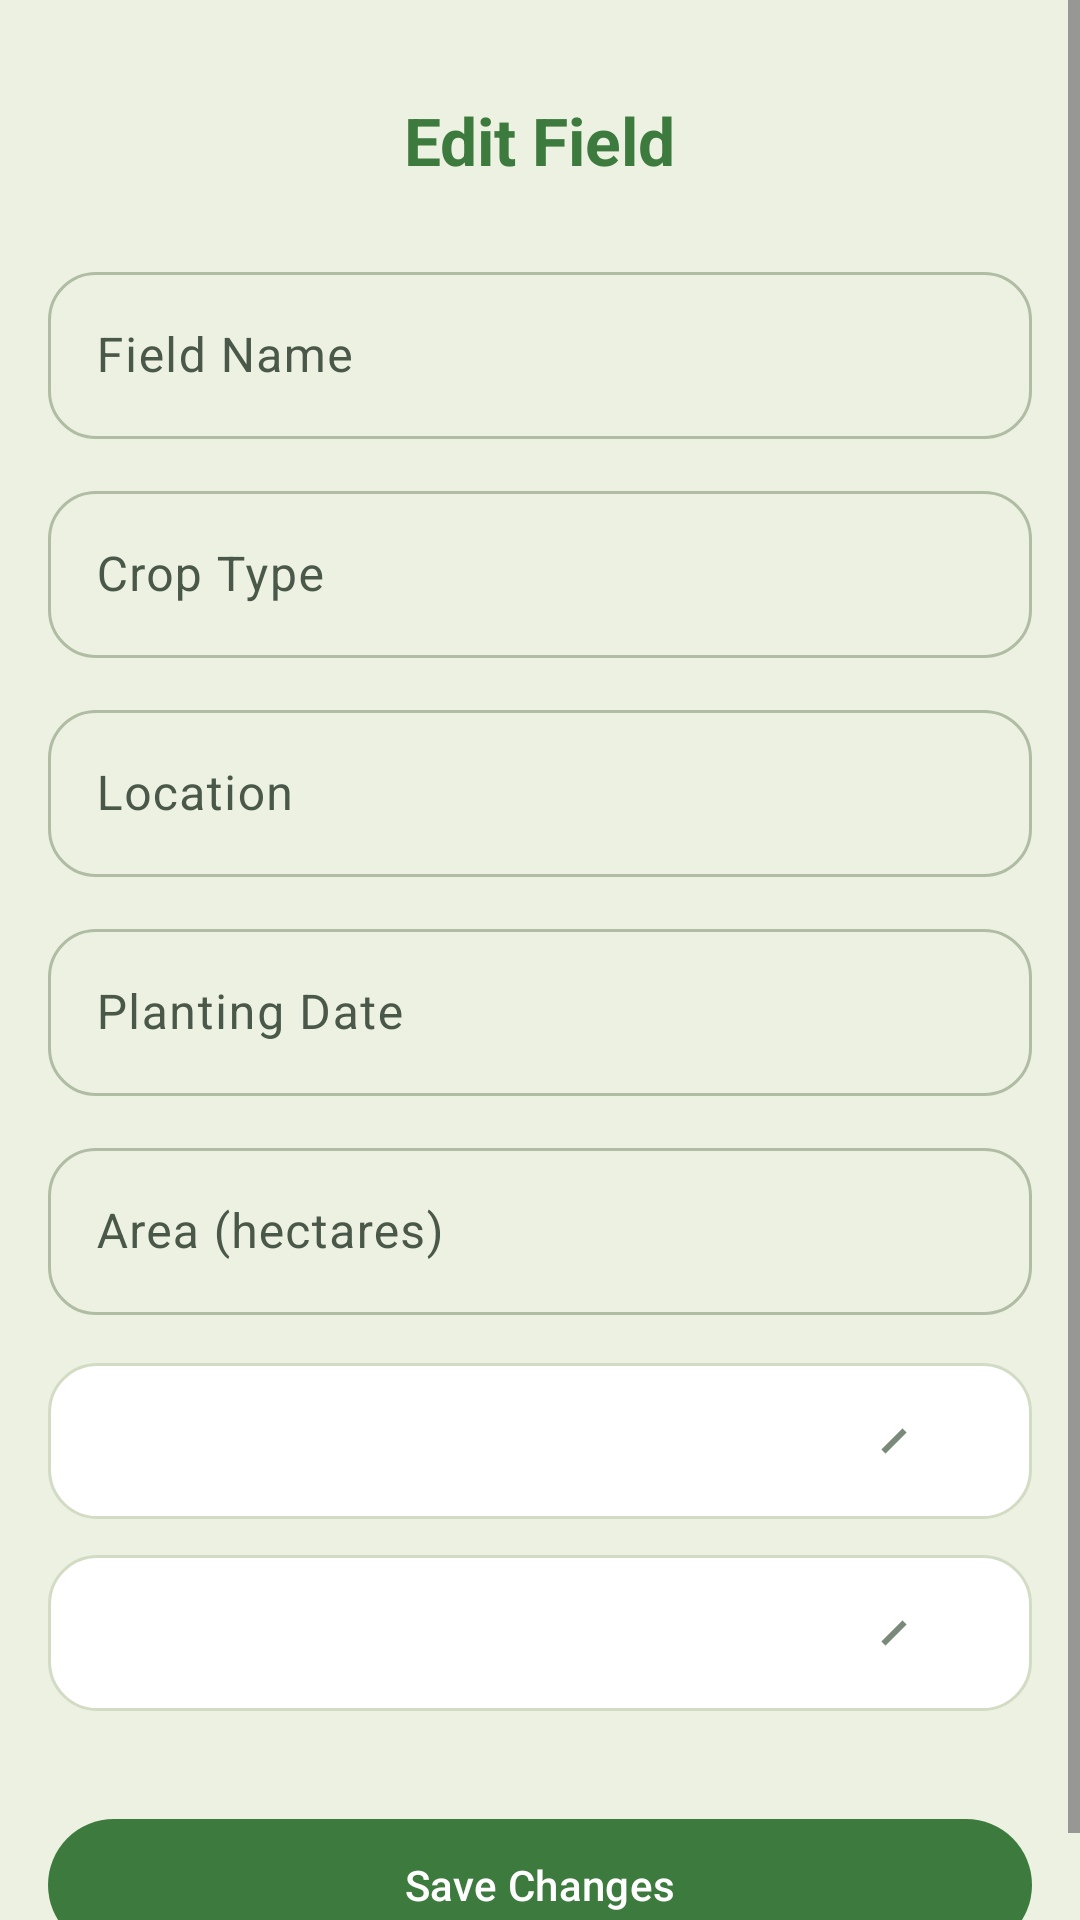

The Android layout XML behind this screen, and the referenced resources:
<!-- AndroidManifest.xml: application theme Theme.AgroPredict -->
<!-- res/layout/activity_edit_field.xml -->
<?xml version="1.0" encoding="utf-8"?>
<ScrollView xmlns:android="http://schemas.android.com/apk/res/android"
    android:layout_width="match_parent"
    android:layout_height="match_parent"
    android:background="@color/surface"
    android:fillViewport="true">

    <LinearLayout
        android:layout_width="match_parent"
        android:layout_height="wrap_content"
        android:orientation="vertical"
        android:padding="@dimen/spacing_16">

        <TextView
            android:id="@+id/tvTitle"
            style="@style/AgroPredict.Text.Display"
            android:layout_width="wrap_content"
            android:layout_height="wrap_content"
            android:layout_gravity="center_horizontal"
            android:layout_marginTop="@dimen/spacing_16"
            android:layout_marginBottom="@dimen/spacing_24"
            android:text="@string/edit_field"
            android:textSize="@dimen/text_headline" />

        <com.google.android.material.textfield.TextInputLayout
            android:id="@+id/tilFieldName"
            style="@style/AgroPredict.TextInput"
            android:layout_width="match_parent"
            android:layout_height="wrap_content"
            android:layout_marginBottom="@dimen/spacing_12"
            android:hint="@string/field_name_label">

            <com.google.android.material.textfield.TextInputEditText
                android:id="@+id/etFieldName"
                android:layout_width="match_parent"
                android:layout_height="wrap_content"
                android:inputType="text" />

        </com.google.android.material.textfield.TextInputLayout>

        <com.google.android.material.textfield.TextInputLayout
            android:id="@+id/tilCropType"
            style="@style/AgroPredict.TextInput"
            android:layout_width="match_parent"
            android:layout_height="wrap_content"
            android:layout_marginBottom="@dimen/spacing_12"
            android:hint="@string/crop_type_label">

            <com.google.android.material.textfield.TextInputEditText
                android:id="@+id/etCropType"
                android:layout_width="match_parent"
                android:layout_height="wrap_content"
                android:inputType="text" />

        </com.google.android.material.textfield.TextInputLayout>

        <com.google.android.material.textfield.TextInputLayout
            android:id="@+id/tilLocation"
            style="@style/AgroPredict.TextInput"
            android:layout_width="match_parent"
            android:layout_height="wrap_content"
            android:layout_marginBottom="@dimen/spacing_12"
            android:hint="@string/location_label">

            <com.google.android.material.textfield.TextInputEditText
                android:id="@+id/etLocation"
                android:layout_width="match_parent"
                android:layout_height="wrap_content"
                android:inputType="text" />

        </com.google.android.material.textfield.TextInputLayout>

        <com.google.android.material.textfield.TextInputLayout
            android:id="@+id/tilPlantingDate"
            style="@style/AgroPredict.TextInput"
            android:layout_width="match_parent"
            android:layout_height="wrap_content"
            android:layout_marginBottom="@dimen/spacing_12"
            android:hint="@string/planting_date_label">

            <com.google.android.material.textfield.TextInputEditText
                android:id="@+id/etPlantingDate"
                android:layout_width="match_parent"
                android:layout_height="wrap_content"
                android:clickable="true"
                android:focusable="true"
                android:inputType="none" />

        </com.google.android.material.textfield.TextInputLayout>

        <com.google.android.material.textfield.TextInputLayout
            android:id="@+id/tilArea"
            style="@style/AgroPredict.TextInput"
            android:layout_width="match_parent"
            android:layout_height="wrap_content"
            android:layout_marginBottom="@dimen/spacing_16"
            android:hint="@string/area_label">

            <com.google.android.material.textfield.TextInputEditText
                android:id="@+id/etArea"
                android:layout_width="match_parent"
                android:layout_height="wrap_content"
                android:inputType="numberDecimal" />

        </com.google.android.material.textfield.TextInputLayout>

        <Spinner
            android:id="@+id/spnSoilType"
            style="@style/AgroPredict.Spinner"
            android:layout_width="match_parent"
            android:layout_height="@dimen/spinner_height"
            android:layout_marginBottom="@dimen/spacing_12" />

        <Spinner
            android:id="@+id/spnStage"
            style="@style/AgroPredict.Spinner"
            android:layout_width="match_parent"
            android:layout_height="@dimen/spinner_height"
            android:layout_marginBottom="@dimen/spacing_32" />

        <com.google.android.material.button.MaterialButton
            android:id="@+id/btnSaveChanges"
            style="@style/AgroPredict.Button"
            android:layout_width="match_parent"
            android:layout_height="wrap_content"
            android:text="@string/save_changes" />

    </LinearLayout>

</ScrollView>
<!-- resources referenced by this layout -->
<resources>
  <color name="surface">#EDF1E1</color>
  <dimen name="spacing_12">12dp</dimen>
  <dimen name="spacing_16">16dp</dimen>
  <dimen name="spacing_24">24dp</dimen>
  <dimen name="spacing_32">32dp</dimen>
  <dimen name="spinner_height">52dp</dimen>
  <dimen name="text_headline">22sp</dimen>
  <string name="area_label">Area (hectares)</string>
  <string name="crop_type_label">Crop Type</string>
  <string name="edit_field">Edit Field</string>
  <string name="field_name_label">Field Name</string>
  <string name="location_label">Location</string>
  <string name="planting_date_label">Planting Date</string>
  <string name="save_changes">Save Changes</string>
  <style name="AgroPredict.Button" parent="Widget.Material3.Button">
          <item name="android:textAllCaps">false</item>
          <item name="android:minHeight">@dimen/button_min_height</item>
          <item name="shapeAppearance">@style/AgroPredict.Shape.Pill</item>
      </style>
  <style name="AgroPredict.Spinner" parent="android:Widget.Material.Spinner">
          <item name="android:background">@drawable/spinner_background</item>
          <item name="android:minHeight">@dimen/spinner_height</item>
          <item name="android:paddingStart">@dimen/spacing_16</item>
          <item name="android:paddingEnd">@dimen/spacing_16</item>
      </style>
  <style name="AgroPredict.Text.Display">
          <item name="android:textAppearance">?attr/textAppearanceHeadlineMedium</item>
          <item name="android:textColor">@color/green_primary</item>
          <item name="android:textStyle">bold</item>
      </style>
  <style name="AgroPredict.TextInput" parent="Widget.Material3.TextInputLayout.OutlinedBox">
          <item name="shapeAppearance">@style/AgroPredict.Shape.Small</item>
      </style>
  <dimen name="button_min_height">52dp</dimen>
  <style name="AgroPredict.Shape.Pill" parent="">
          <item name="cornerSize">@dimen/radius_pill</item>
      </style>
  <color name="green_primary">#3D7A3D</color>
  <style name="AgroPredict.Shape.Small" parent="ShapeAppearance.Material3.SmallComponent">
          <item name="cornerSize">@dimen/radius_small</item>
      </style>
  <color name="green_on_primary">#FFFFFF</color>
  <color name="green_primary_container">#D8EAD8</color>
  <color name="green_on_primary_container">#16361A</color>
  <color name="soil_brown">#3D7A3D</color>
  <color name="soil_brown_container">#FFFFFF</color>
  <color name="green_surface_variant">#DCE5CC</color>
  <color name="green_on_surface">#1F2A1F</color>
  <color name="green_on_surface_variant">#4A584A</color>
  <color name="error_red">#C45B4A</color>
  <color name="error_container">#FCE4DE</color>
  <color name="outline">#B0BCA4</color>
  <color name="outline_variant">#D2DCC4</color>
  <color name="green_primary_dark">#2E5E2E</color>
  <style name="AgroPredict.Shape.Medium" parent="ShapeAppearance.Material3.MediumComponent">
          <item name="cornerSize">@dimen/radius_medium</item>
      </style>
  <style name="AgroPredict.Shape.Large" parent="ShapeAppearance.Material3.LargeComponent">
          <item name="cornerSize">@dimen/radius_large</item>
      </style>
  <dimen name="radius_pill">50dp</dimen>
  <dimen name="radius_small">16dp</dimen>
  <color name="card_warm">#FFFFFF</color>
  <dimen name="spacing_40">40dp</dimen>
  <color name="text_tertiary">#7A8A7A</color>
  <dimen name="radius_medium">20dp</dimen>
  <dimen name="radius_large">24dp</dimen>
</resources>
